Labelled photos from "dataset_itr2", an image-classification folder in aarushshenoy/plant. The possible labels are: grape healthy, tomato late blight, tomato two-spotted spider mite, tomato target spot, tomato yellow leaf curl virus.

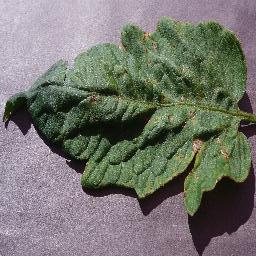
Label: tomato target spot

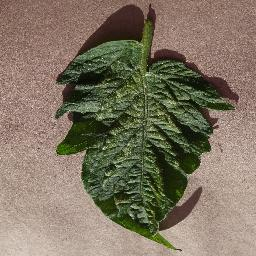
Label: tomato two-spotted spider mite

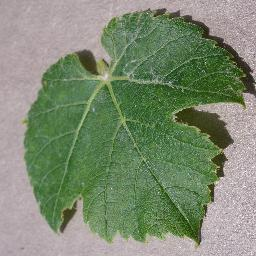
Label: grape healthy

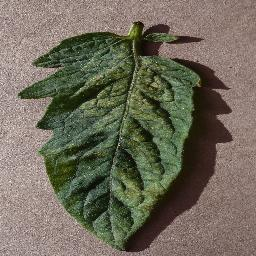
Label: tomato two-spotted spider mite

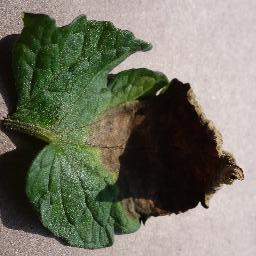
Label: tomato late blight

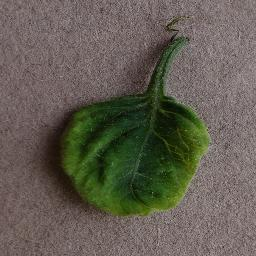
Label: tomato yellow leaf curl virus
